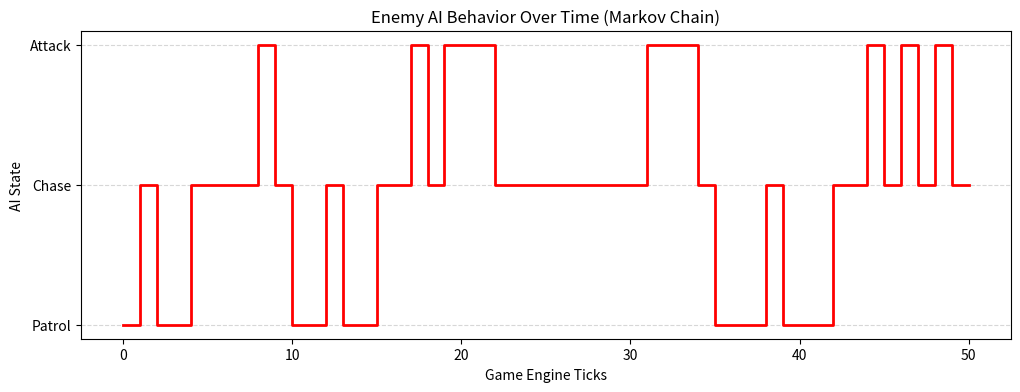

Here is the Python script that generated this plot:
import numpy as np
import matplotlib.pyplot as plt

# 1. Define the State Space
states = ["Patrol", "Chase", "Attack"]

# 2. Define the Transition Matrix
# Order: [Patrol, Chase, Attack]
transition_matrix = [
    [0.7, 0.3, 0.0],  # Probabilities if currently Patrolling
    [0.1, 0.6, 0.3],  # Probabilities if currently Chasing
    [0.0, 0.4, 0.6]   # Probabilities if currently Attacking
]

def simulate_enemy_ai(ticks, start_state):
    """Simulates the AI's behavior over a given number of engine ticks."""
    ai_history = [start_state]
    current_state = start_state
    
    for _ in range(ticks):
        # Find the index of our current state (0, 1, or 2)
        state_index = states.index(current_state)
        
        # Look up the transition probabilities for the current state
        probabilities = transition_matrix[state_index]
        
        # Pick the next state using the probabilities
        next_state = np.random.choice(states, p=probabilities)
        
        ai_history.append(next_state)
        current_state = next_state
        
    return ai_history

# --- Run the Simulation ---
np.random.seed(10) # Set seed for reproducibility
total_ticks = 50

# The guard spawns into the game in the 'Patrol' state
simulated_behavior = simulate_enemy_ai(total_ticks, start_state="Patrol")

# Count the time spent in each state
patrol_time = simulated_behavior.count("Patrol")
chase_time = simulated_behavior.count("Chase")
attack_time = simulated_behavior.count("Attack")

print("--- AI Simulation Results ---")
print(f"Total Ticks Simulated: {total_ticks}")
print(f"Time Patrolling: {patrol_time} ticks ({(patrol_time/total_ticks)*100:.1f}%)")
print(f"Time Chasing: {chase_time} ticks ({(chase_time/total_ticks)*100:.1f}%)")
print(f"Time Attacking: {attack_time} ticks ({(attack_time/total_ticks)*100:.1f}%)")

# Convert strings to numeric values for our y-axis (Patrol=0, Chase=1, Attack=2)
numeric_states = [states.index(state) for state in simulated_behavior]

plt.figure(figsize=(12, 4))
# We use a step plot because state changes are discrete (instantaneous)
plt.step(range(total_ticks + 1), numeric_states, where='post', color='red', linewidth=2)

# Format the graph
plt.yticks([0, 1, 2], states)
plt.title("Enemy AI Behavior Over Time (Markov Chain)")
plt.xlabel("Game Engine Ticks")
plt.ylabel("AI State")
plt.grid(axis='y', alpha=0.5, linestyle='--')

plt.show()
